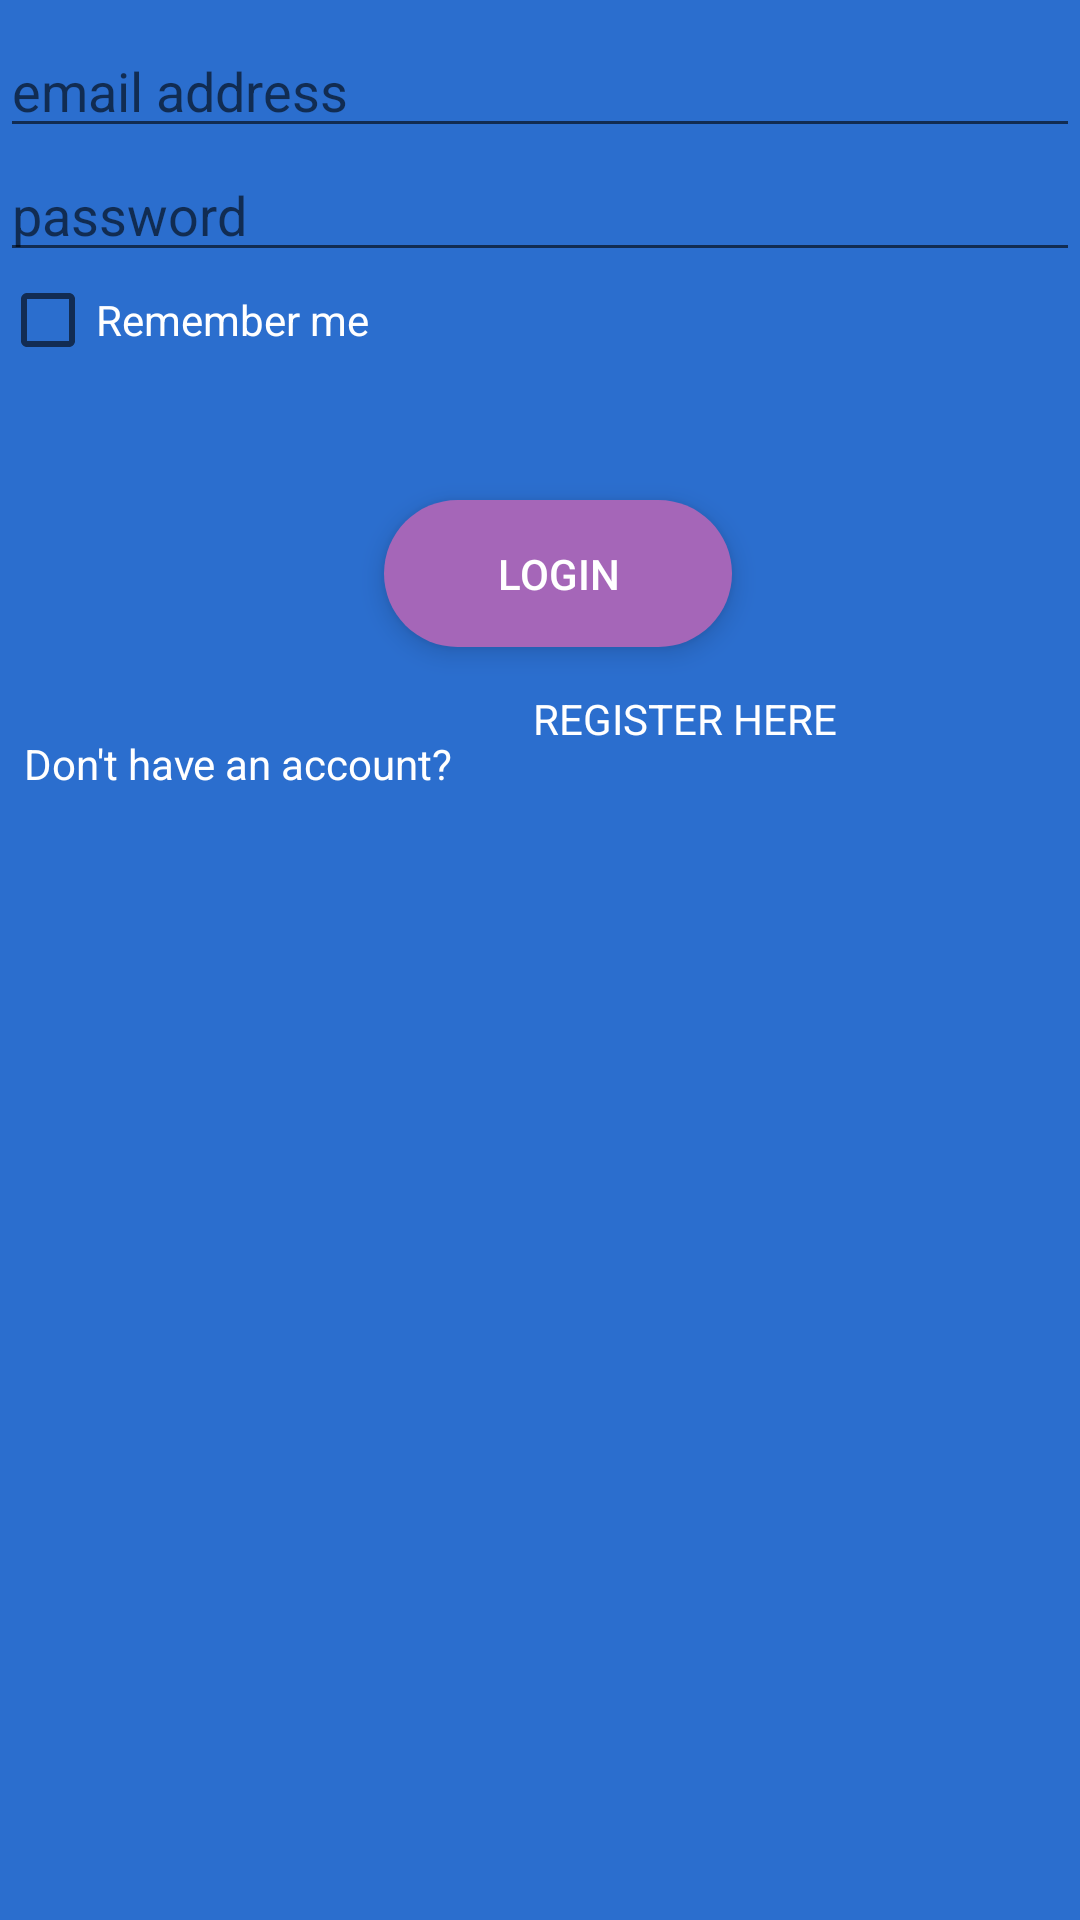

Layout XML and referenced resources for this Android screen:
<!-- AndroidManifest.xml: application theme AppTheme -->
<!-- res/layout/activity_main.xml -->
<?xml version="1.0" encoding="utf-8"?>
<android.support.constraint.ConstraintLayout xmlns:android="http://schemas.android.com/apk/res/android"
    xmlns:app="http://schemas.android.com/apk/res-auto"
    xmlns:tools="http://schemas.android.com/tools"
    android:layout_width="match_parent"
    android:layout_height="match_parent"
    tools:context=".MainActivity">


    <LinearLayout
        android:layout_width="match_parent"
        android:layout_height="match_parent"
        android:background="#FF2B6ECE"
        android:orientation="vertical"
        app:layout_constraintTop_toTopOf="parent"
        tools:layout_editor_absoluteX="0dp">

        <EditText
            android:id="@+id/email"
            android:layout_width="match_parent"
            android:layout_height="wrap_content"
            android:layout_marginTop="8dp"
            android:ems="10"
            android:hint="email address"
            android:inputType="textEmailAddress"
            android:textColor="@android:color/background_light"
            app:layout_constraintEnd_toEndOf="parent"
            app:layout_constraintStart_toStartOf="parent"
            app:layout_constraintTop_toTopOf="parent" />

        <EditText
            android:id="@+id/password"
            android:layout_width="match_parent"
            android:layout_height="wrap_content"
            android:ems="10"
            android:foregroundTint="@color/primary_dark_material_dark_1"
            android:hint="password"
            android:inputType="textPassword"
            android:textColor="@android:color/background_light"
            app:layout_constraintEnd_toEndOf="parent"
            app:layout_constraintStart_toStartOf="parent"
            app:layout_constraintTop_toBottomOf="@+id/email" />

        <CheckBox
            android:id="@+id/checkBox"
            style="@android:style/Widget.Material.Light.CompoundButton.CheckBox"
            android:layout_width="match_parent"
            android:layout_height="wrap_content"
            android:text="Remember me"
            android:textColor="@android:color/background_light"
            app:layout_constraintEnd_toEndOf="parent"
            app:layout_constraintStart_toStartOf="parent"
            app:layout_constraintTop_toBottomOf="@+id/login" />

        <Button
            android:id="@+id/login"
            style="@style/Widget.AppCompat.Button.Borderless"
            android:layout_width="116dp"
            android:layout_height="wrap_content"
            android:layout_marginStart="128dp"
            android:layout_marginTop="44dp"
            android:background="@drawable/buttonstyle"
            android:elevation="5dp"
            android:text="Login"
            android:textColor="@android:color/background_light"
            app:layout_constraintStart_toStartOf="@+id/password"
            app:layout_constraintTop_toTopOf="@+id/password" />

        <LinearLayout
            android:layout_width="match_parent"
            android:layout_height="match_parent"
            android:orientation="horizontal">

            <TextView
                android:id="@+id/TextView"
                android:layout_width="wrap_content"
                android:layout_height="wrap_content"
                android:layout_marginStart="8dp"
                android:layout_marginTop="15dp"
                android:text="Don't have an account? "
                android:textColor="@android:color/background_light"
                app:layout_constraintStart_toStartOf="parent"
                app:layout_constraintTop_toBottomOf="@+id/checkBox" />

            <Button
                android:id="@+id/register"
                style="@style/Widget.AppCompat.Button.Borderless"
                android:layout_width="wrap_content"
                android:layout_height="wrap_content"
                android:layout_marginStart="20dp"
                android:background="FF2B6ECE"
                android:fontFamily="sans-serif"
                android:text=" Register here"
                android:textColor="@android:color/background_light"
                app:layout_constraintBaseline_toBaselineOf="@+id/TextView"
                app:layout_constraintStart_toEndOf="@+id/TextView" />
        </LinearLayout>

    </LinearLayout>


</android.support.constraint.ConstraintLayout>
<!-- resources referenced by this layout -->
<resources>
  <color name="primary_dark_material_dark_1">#6e0a8c</color>
  <!-- drawable buttonstyle (drawable) -->
  <?xml version="1.0" encoding="utf-8"?>
  <shape xmlns:android="http://schemas.android.com/apk/res/android">
      <solid android:color="@color/background_login" />
      <padding android:top="15dp"
          android:left="15dp"
          android:right="15dp"
          android:bottom="15dp" />
      <corners android:radius="25dp" />
  </shape>
  <style name="AppTheme" parent="Theme.AppCompat.Light.DarkActionBar">
          
          <item name="colorPrimary">@color/colorPrimary</item>
          <item name="colorPrimaryDark">@color/colorPrimaryDark</item>
          <item name="colorAccent">@color/colorAccent</item>
      </style>
  <color name="background_login">#a566b8</color>
  <color name="colorPrimary">#3f51b5</color>
  <color name="colorPrimaryDark">#303f9f</color>
  <color name="colorAccent">#ff4081</color>
</resources>
